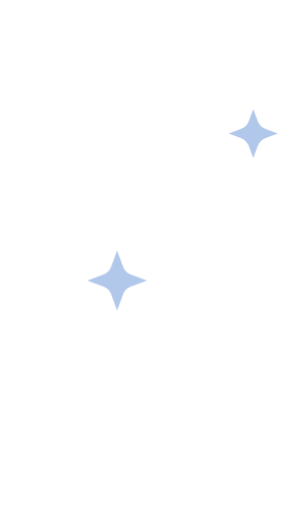
t = 0.00 s
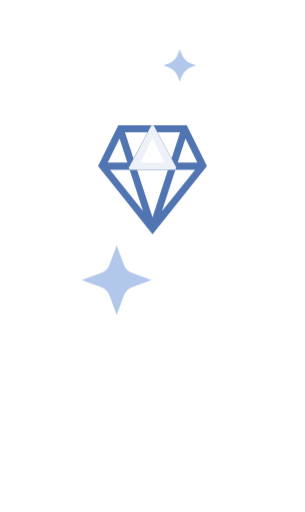
t = 1.40 s
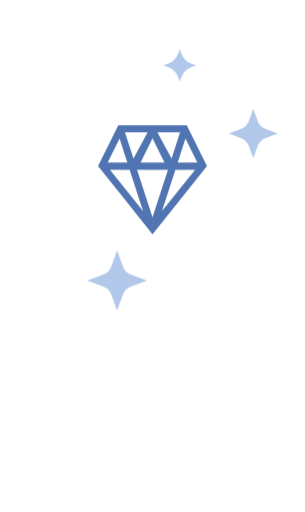
t = 2.48 s
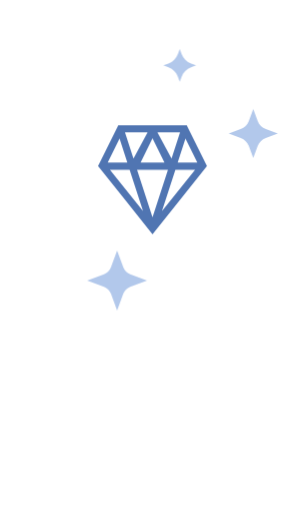
t = 3.65 s
t = 5.30 s: frame unchanged from t = 3.65 s, image omitted
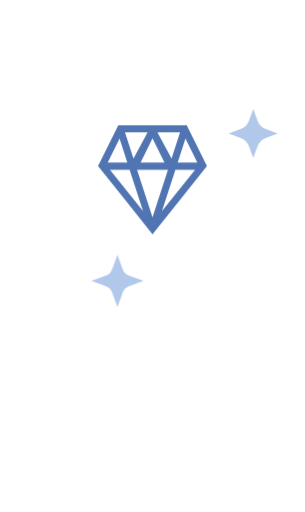
t = 6.05 s

The animated SVG that drew these frames (rendered in a browser with its animation timeline set to each time). Animation: 3 CSS @keyframes rules; one cycle of 7.40 s, repeats indefinitely.

<svg width="56" height="94" viewBox="0 0 56 94" fill="none" xmlns="http://www.w3.org/2000/svg">   
<defs>   
    <style>    
        .diamond {   
            transform-origin: 28px 31px;            
            animation: scale-diamond 2s ease-in-out;               
        }  
        .s1 {
            animation: fill-opacity 2s backwards;              
        }   
        .s2 {
            animation: fill-opacity 2s backwards 0.2s;              
        } 
        .s3 {
            animation: fill-opacity 2s backwards 0.4s;             
        } 
        .s4 {
            animation: fill-opacity 2s backwards 0.6s;                        
        } 
        .s5 {
            animation: fill-opacity 2s backwards 0.8s;             
        } 
        .s6 {
            animation: fill-opacity 2s backwards 1s;              
        } 
        .s7 {
            animation: fill-opacity 2s backwards 1.2s;             
        } 
        .s8 {
            animation: fill-opacity 2s backwards 1.4s;             
        } 
          
        .star_l {         
            transform-origin: 22px 52px;                  
            animation: scale-star 6s ease-in-out 0.5s infinite;                        
        }     
        .star_m {        
            transform-origin: 47px 25px;               
            animation: scale-star 6s ease-in-out 1s infinite;    
        } 
        .star_s {      
            transform-origin: 33px 12px;                
            animation: scale-star 6s ease-in-out infinite;                                      
        }   
        @keyframes fill-opacity {                                     
            0%, 20% {  
               fill-opacity: 0%;                       
            }            
            30% {      
               fill-opacity: 90%;            
            }  
            40%, 100% {        
               fill-opacity: 0%;        
            }      
        }    
        @keyframes scale-diamond {                  
            0% {     
                transform: scale(0);               
            }            
            10% {      
                transform: scale(1.05);    
            }   
            15% {           
                transform: scale(1);    
            }   
        }             
        @keyframes scale-star {                                          
            0%, 10% {    
                transform: scale(0);
            }
            13% {     
                transform: scale(1.7);  
            }   
            16%, 90% {     
                transform: scale(1);    
            }      
            100% {    
                transform: scale(0);
            }     
        }    
        </style>    
</defs> 
    
<path class="star_l" 
    d="M21.5 46L22.6413 49.0844C22.8598 49.6748 23.3252 50.1402 23.9156 50.3587L27 51.5L23.9156 52.6413C23.3252 52.8598 22.8598 53.3252 22.6413 53.9156L21.5 57L20.3587 53.9156C20.1402 53.3252 19.6748 52.8598 19.0844 52.6413L16 51.5L19.0844 50.3587C19.6748 50.1402 20.1402 49.6748 20.3587 49.0844L21.5 46Z" fill="#B2C8EB"
/>
<path class="star_m" 
    d="M46.5 20L47.3131 22.1974C47.5685 22.8875 48.1125 23.4315 48.8026 23.6869L51 24.5L48.8026 25.3131C48.1125 25.5685 47.5685 26.1125 47.3131 26.8026L46.5 29L45.6869 26.8026C45.4315 26.1125 44.8875 25.5685 44.1974 25.3131L42 24.5L44.1974 23.6869C44.8875 23.4315 45.4315 22.8875 45.6869 22.1974L46.5 20Z" fill="#B2C8EB"
/> 
<path class="star_s" 
    d="M33.3416 9.9232L33 9L32.6584 9.92319C32.3609 10.7271 31.7271 11.3609 30.9232 11.6584L30 12L30.9232 12.3416C31.7271 12.6391 32.3609 13.2729 32.6584 14.0768L33 15L33.3416 14.0768C33.6391 13.2729 34.2729 12.6391 35.0768 12.3416L36 12L35.0768 11.6584C34.2729 11.3609 33.6391 10.7271 33.3416 9.9232Z" fill="#B2C8EB"
/>

<path class="diamond"     
fill-rule="evenodd" clip-rule="evenodd" d="M38 30.5C34.6666 34.6668 31.2992 38.876 28 43C24.6721 38.8402 21.3323 34.6654 18 30.5L21.7143 23H34.2857L38 30.5ZM19.7725 29.8501L21.9501 25.4531L23.3761 29.8501H19.7725ZM26.2611 38.7453L20.1849 31.1501H23.7978L26.2611 38.7453ZM32.2022 31.1501L29.7389 38.7453L35.8151 31.1501H32.2022ZM34.0499 25.4531L36.2275 29.8501H32.6239L34.0499 25.4531ZM28.8998 24.3H33.0572L31.4945 29.1186L28.8998 24.3ZM27.1004 24.3L24.5056 29.1188L22.9428 24.3H27.1004ZM25.8106 29.8501L28.0001 25.3711L30.1959 29.8501H25.8106ZM25.1644 31.1501L28 39.8932L30.8356 31.1501H25.1644Z" fill="#5075B2"
/>

<path class="s1"
d="M22.4847 23L21.7127 23.0117L18.0078 30.5L18.5244 31.15H25.1695L22.4847 23Z" fill="white" fill-opacity="0" 
/>
<path class="s2" 
d="M18.0078 30.5039L28.0006 43.0021L28.7204 42.0996L24.7459 29.8555L18.332 29.8555L18.0078 30.5039Z" fill="white" fill-opacity="0"
/>
<path class="s3"           
d="M25.1678 31.1562H23.7964L21.3857 23.6804L21.7112 23L28.1953 23L28.6992 23.9414L25.1678 31.1562Z" fill="white" fill-opacity="0"
/>  
<path class="s4"
d="M31.879 29.85L24.0674 29.8514L23.6562 30.72L27.4063 42.2626L28.0003 43L28.5853 42.2626L32.3465 30.717L31.879 29.85Z" fill="white" fill-opacity="0"
/>
<path class="s5"
d="M32.2069 31.15H23.7965L23.6641 30.7371L27.8073 23L28.1967 23L32.3457 30.7218L32.2069 31.15Z" fill="white" fill-opacity="0"
/>
<path class="s6"
d="M30.8376 31.1562H32.209L34.6196 23.6804L34.2942 23L27.8101 23L27.3062 23.9414L30.8376 31.1562Z" fill="white" fill-opacity="0"
/>
<path class="s7" 
d="M38 30.5039L28.0072 43.0021L27.2875 42.0996L31.2619 29.8555L37.6758 29.8555L38 30.5039Z" fill="white" fill-opacity="0" 
/>
<path class="s8"
d="M33.5231 23L34.2951 23.0117L38 30.5L37.4834 31.15H30.8383L33.5231 23Z" fill="white" fill-opacity="0"
/>
</svg>
